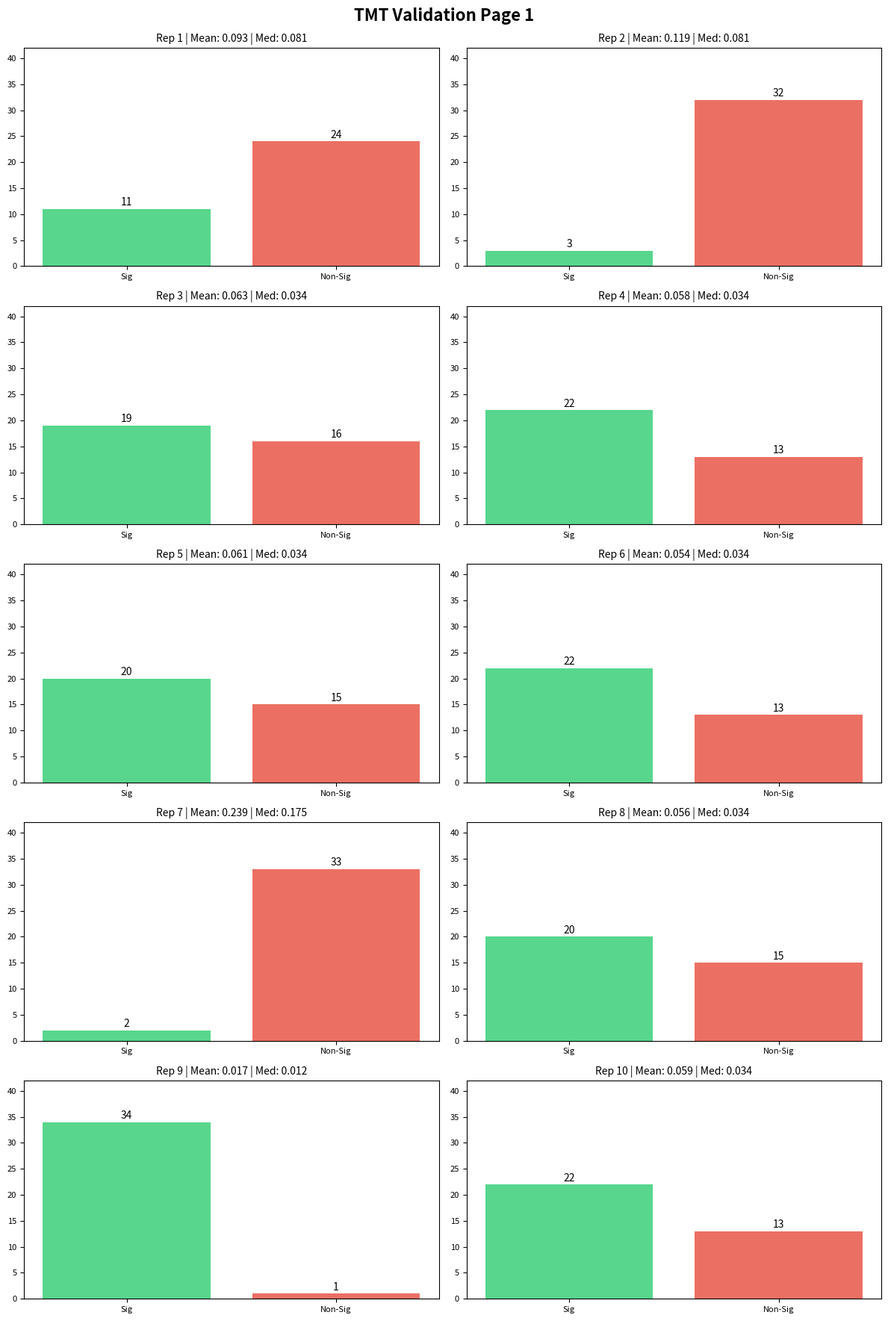
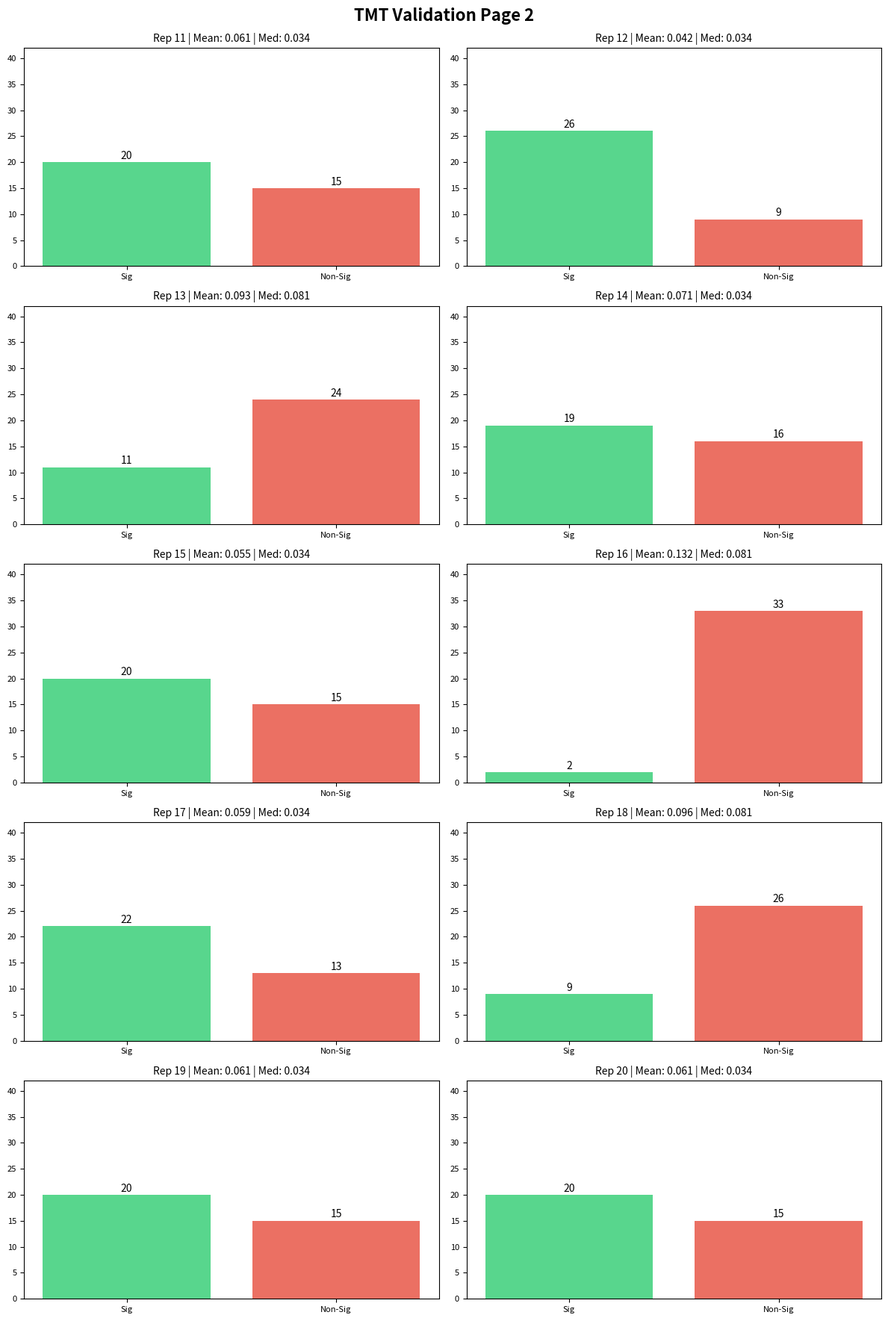
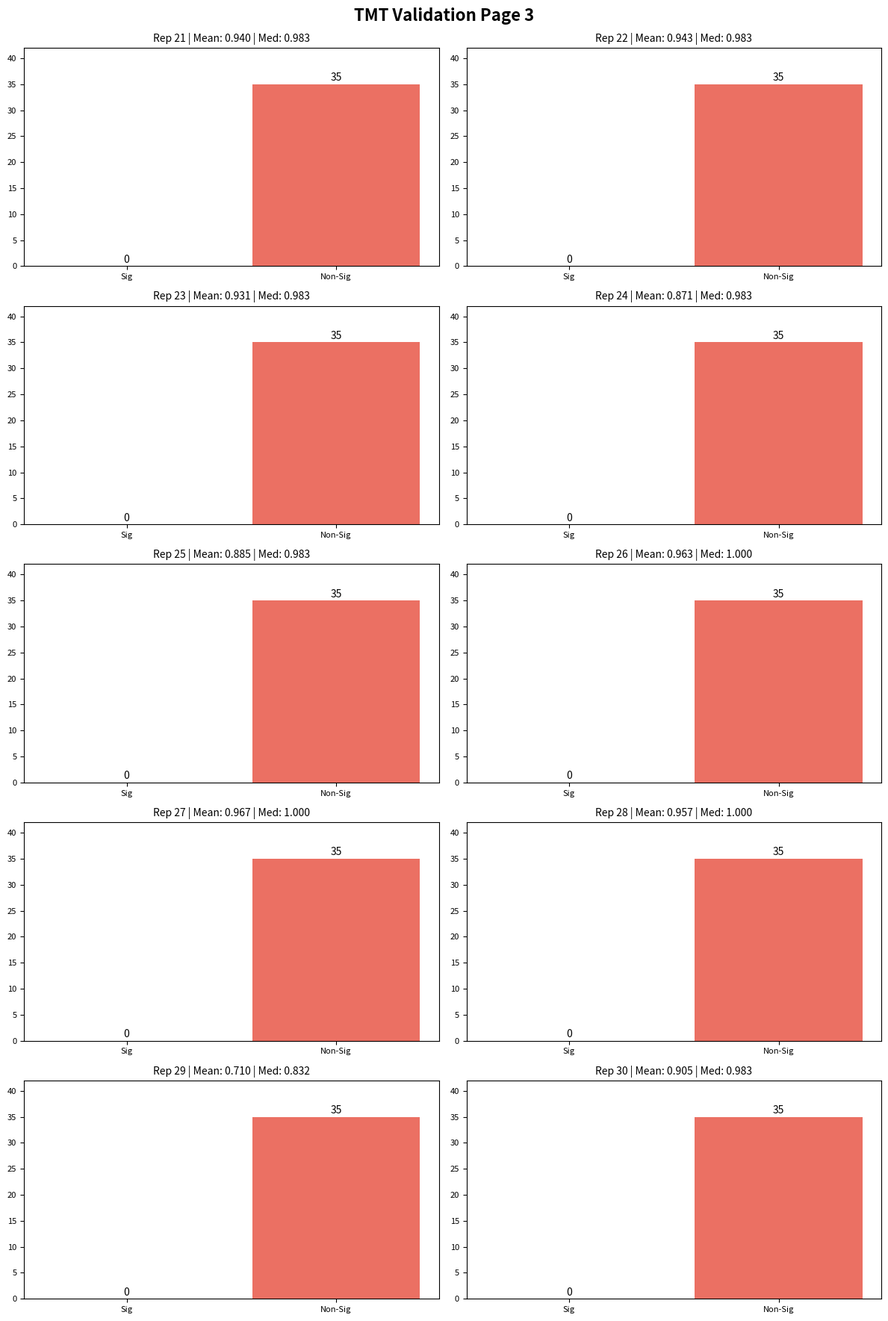
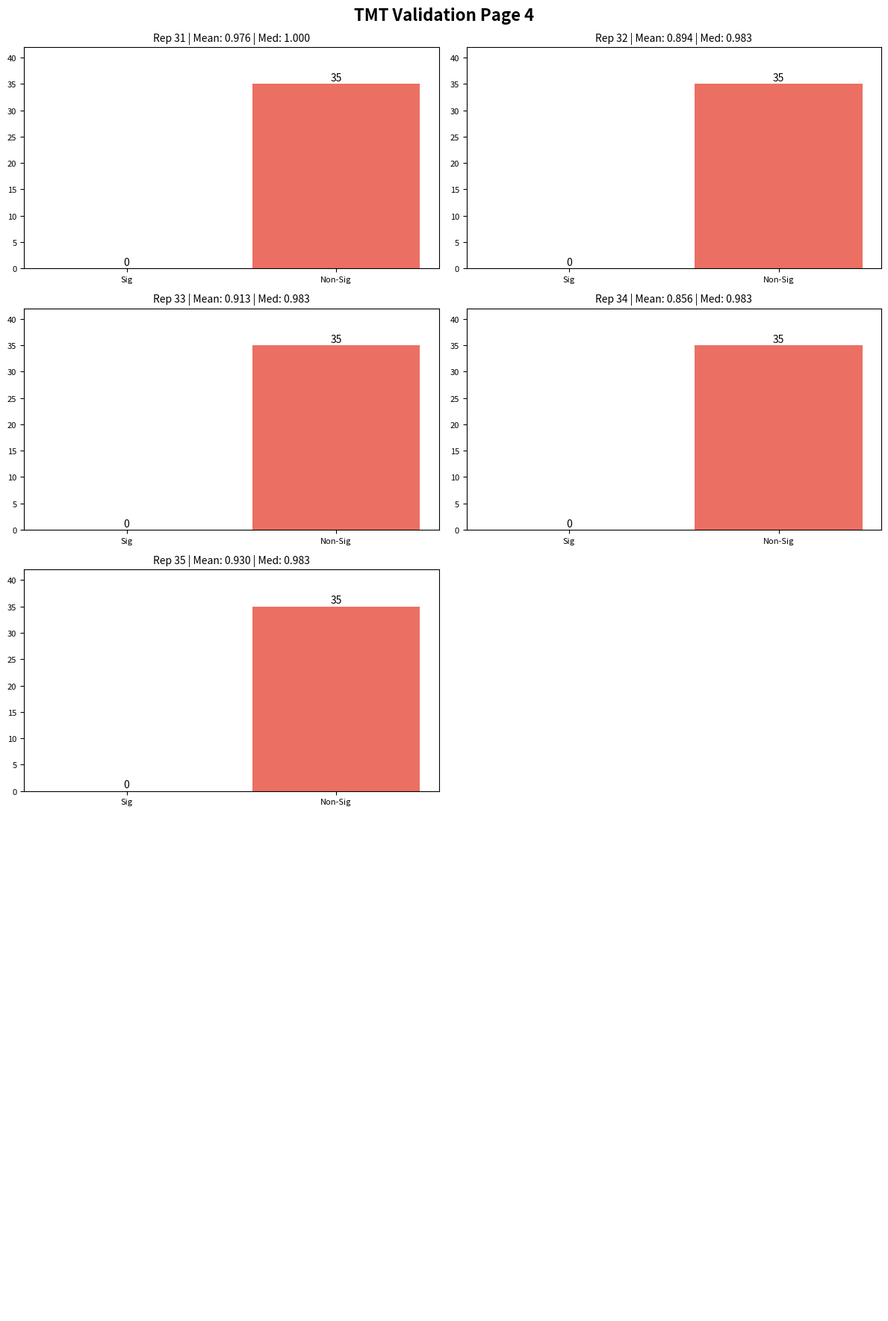

Generate these figures, in order, with matplotlib:
import numpy as np
from scipy import stats
import matplotlib.pyplot as plt

def k_s_stat(sample1,sample2):
    ksstat = np.max(np. abs(sample1 - sample2))
    return ksstat

def k_s_significant(sample1,sample2,alpha):
    ks = k_s_stat(sample1,sample2)
    # We are assuming, that sample 1 and sample 2 are the same size
    crit_val = np.sqrt(-np.log(alpha / 2) * 1/sample1.size)
    return ks > crit_val , ks, crit_val # Debugging Purposes maybe?

# Generate, given a Histogram, a Cummulative Distribution, so that we can apply the K_S_Test
def get_cum_dist(array):
    #counts,edges = hist  since numpy stores hists just as tuples, this should work (verified) -> Not needed since we go to arrays
    cum_dist = np.cumsum(array)
    return cum_dist/np.sum(array) # We want to return the normalized variant, see https://en.wikipedia.org/wiki/Kolmogorov%E2%80%93Smirnov_test#Two-sample_Kolmogorov%E2%80%93Smirnov_test

def ks_two_hists(arr1,arr2):
    cum_dist1 = get_cum_dist(arr1)
    cum_dist2 = get_cum_dist(arr2)

    d_val = k_s_stat(cum_dist1, cum_dist2)

    n1 = np.sum(arr1)
    n2 = np.sum(arr2)
    en =(n1 * n2) / (n1+n2)  # For this one look into https://docs.scipy.org/doc/scipy/tutorial/stats/continuous_kstwobign.html

    p_val = stats.kstwobign.sf(d_val * np.sqrt(en))

    return d_val, p_val


# THIS FUNCTION ENTERS CLANKERLAND. IT IS **ONLY** USED FOR PLOTTING, AS THERE IS NO FURTHER LOGIC GOING ON HERE
def plot_tmt_results(hist_rep, hist_bg, cdf_rep, cdf_bg, d_val, p_val):
    counts_r, edges = hist_rep
    counts_b, _ = hist_bg
    x_axis = edges[1:]  # Rechte Kanten für die CDF
    bin_centers = (edges[:-1] + edges[1:]) / 2 # Zentren für das Histogramm

    # Erstelle zwei Subplots untereinander
    fig, (ax1, ax2) = plt.subplots(2, 1, figsize=(10, 10), sharex=True)

    # --- OBEN: Das klassische Histogramm ---
    width = (edges[1] - edges[0]) * 0.4
    ax1.bar(bin_centers - width/2, counts_r, width=width, label='Reporter Peaks', color='royalblue', alpha=0.8)
    ax1.bar(bin_centers + width/2, counts_b, width=width, label='Background Peaks', color='gray', alpha=0.5)
    ax1.set_ylabel('Absolute Counts')
    ax1.set_title(f'TMT Ad-Hoc Analysis (p-value: {p_val:.2e})')
    ax1.legend()
    ax1.grid(axis='y', alpha=0.3)

    # --- UNTEN: Die kumulative Verteilung (CDF) ---
    ax2.step(x_axis, cdf_rep, where='post', label='CDF Reporter', color='royalblue', lw=2)
    ax2.step(x_axis, cdf_bg, where='post', label='CDF Background', color='gray', linestyle='--', lw=2)

    # Visualisierung der maximalen Distanz D
    max_idx = np.argmax(np.abs(cdf_rep - cdf_bg))
    ax2.annotate('', xy=(x_axis[max_idx], cdf_bg[max_idx]),
                 xytext=(x_axis[max_idx], cdf_rep[max_idx]),
                 arrowprops=dict(arrowstyle='<->', color='red', lw=2))
    ax2.text(x_axis[max_idx], (cdf_rep[max_idx] + cdf_bg[max_idx])/2, f' D={d_val:.2f}', color='red', fontweight='bold')

    ax2.set_ylabel('Cumulative Probability')
    ax2.set_xlabel('m/z delta within Bin')
    ax2.set_ylim(0, 1.05)
    ax2.legend(loc='upper left')
    ax2.grid(alpha=0.3)

    plt.tight_layout()
    plt.show()

# Since we'll have 35 channels and 35 Background Channels, a wise idea might be to generate an array of p-vals.
# Needed to connect our two codes:
# A Tuple (BG, Rep) of Lists that contain 35 Lists each
# Each List represents the counts of peaks in that intervall. E.g. BG[3] contains the count of the 3+1 = 4th Background Location.

def get_pvals(backgrounds,reporters):
    res = np.zeros(shape=(35,35))
    for i in range (35):
        tmp = []
        for j in range (35):
            #dval,pval = ks_two_hists(reporters[i],backgrounds[j])
            _, pval = stats.ks_2samp(reporters[i], backgrounds[j])
            tmp.append(pval)
        res[i] = tmp
    return res

# Now that we have a Matrix of p-values, it might generally be a good Idea as to what the interpretation might be.
# We will extract multiple information first, such as the median of the pvals of one reporter and the arithmetic mean
# If there's enough time it might also be interesting to consider multiple testung, such as Bonferroni or Bonferroni Holm.
# But first...
def get_medians(matrix):
    res = np.zeros(35)
    for i in range (35):
        # Not as efficient but def. more readable.
        res[i] = np.median(matrix[i])
    return res

def get_means(matrix):
    res = np.zeros(35)
    for i in range (35):
        # Not as efficient but def more readable.
        res[i] = np.mean(matrix[i])
    return res

# Now, ongoing with the plotting mission. ALSO CLANKERLAND
def plot_sigs(bgs, reps, alpha):
    # 1. Daten vorbereiten
    p_matrix = get_pvals(bgs, reps)
    means = get_means(p_matrix)
    medians = get_medians(p_matrix)

    # Wir verteilen 35 Reporter auf Seiten à 10 Plots
    reporters_per_page = 10
    total_reporters = 35

    for page_start in range(0, total_reporters, reporters_per_page):
        # Erstelle ein Grid mit 5 Zeilen und 2 Spalten
        fig, axes = plt.subplots(5, 2, figsize=(12, 18))
        axes = axes.flatten() # Macht aus dem 5x2 Grid eine einfache Liste

        for i in range(reporters_per_page):
            rep_idx = page_start + i
            if rep_idx >= total_reporters:
                axes[i].axis('off') # Verstecke leere Subplots auf der letzten Seite
                continue

            p_values = p_matrix[rep_idx]
            sig_count = np.sum(p_values < alpha)
            nonsig_count = len(p_values) - sig_count

            # Plot in den jeweiligen Subplot zeichnen
            ax = axes[i]
            bars = ax.bar(['Sig', 'Non-Sig'], [sig_count, nonsig_count],
                          color=['#2ecc71', '#e74c3c'], alpha=0.8)

            # Werte auf die Balken schreiben
            for bar in bars:
                height = bar.get_height()
                ax.text(bar.get_x() + bar.get_width()/2, height + 0.2,
                        int(height), ha='center', va='bottom')

            ax.set_title(f"Rep {rep_idx+1} | Mean: {means[rep_idx]:.3f} | Med: {medians[rep_idx]:.3f}", fontsize=10)
            ax.set_ylim(0, 42)
            ax.tick_params(axis='both', which='major', labelsize=8)

        plt.tight_layout()
        plt.subplots_adjust(top=0.95)
        fig.suptitle(f"TMT Validation Page {page_start // 10 + 1}", fontsize=16, fontweight='bold')
        plt.show()

def main():
    bin_edges = np.linspace(126.1262, 126.1292, 21)

    all_reporters = []
    all_backgrounds = []

    for i in range(35):
        bg_data = np.random.uniform(126.1262, 126.1292, size=100)
        counts, _ = np.histogram(bg_data, bins=bin_edges)
        all_backgrounds.append(counts)

        if i < 20:
            rep_data = np.random.normal(loc=126.1277, scale=0.0004, size=100)
        else:
            rep_data = np.random.uniform(126.1262, 126.1292, size=100)
        counts, _ = np.histogram(rep_data, bins=bin_edges)
        all_reporters.append(counts)


    d_stat, p_val = ks_two_hists(all_reporters[0], all_backgrounds[0])

    print(f"Test mit reinen Arrays: D={d_stat:.4f}, p={p_val:.4e}")


    plot_sigs(all_backgrounds, all_reporters, alpha=0.05)

if __name__ == "__main__":
    main()
